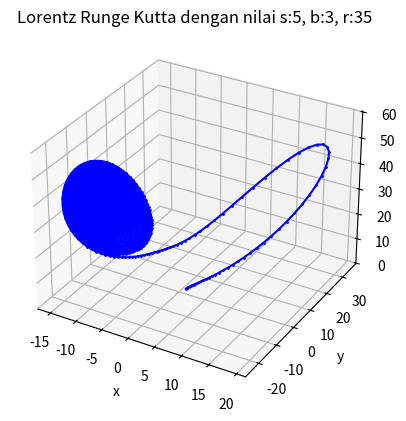

Python code for this plot:
import numpy as np
import matplotlib.pyplot as plt
import matplotlib.animation as animation
 
tmax = 25  # waktu simulasi
dt = 1.0e-2  # setiap step, waktu bertambah 10 ^ -2 detik
t = 0  # initial value untuk waktu, 0
s, b, r = 5, 3, 35
 
# menentukan initial value dari posisi partikel pada sumbu x, y, dan z dari bidang
x = np.zeros(tmax * int(1/dt) + 1)
y = np.zeros(tmax * int(1/dt) + 1)
z = np.zeros(tmax * int(1/dt) + 1)
 
x[0] = 1.0
y[0] = 1.0
z[0] = 1.0
XV = np.array([x[0], y[0], z[0]])
K = np.zeros(3)
K2 = np.zeros(3)
 
# membuat variable i sebagai counter untuk mengakses komponen vector dengan indexnya
i = 0
 
# loop selama t belum melebihi tmax
while t <= tmax:
    K[0] = s * (y[i] - x[i])
    K[1] = x[i] * (r - z[i]) - y[i]
    K[2] = x[i] * y[i] - b * z[i]

    K2[0] = s * ((XV[1] + dt * K[1]) - (XV[0] + dt * K[0]))
    K2[1] = (XV[0] + dt * K[0]) * (r - (XV[2] + dt * K[2])) - (XV[1] + dt * K[1])
    K2[2] = (XV[0] + dt * K[0]) * (XV[1] + dt * K[1]) - b * (XV[2] + dt * K[2])

    XV = XV + 0.5 * dt * (K+K2)
 
    # mengambil posisi dari partikel setelah dilakukan metode runge-kutta
    x[i+1] = XV[0]
    y[i+1] = XV[1]
    z[i+1] = XV[2]
 
    t = t + dt
    i = i + 1
    print(f'time = {t:.3f} ; x = {x[i]:.3f} ; y = {y[i]:.3f}; z = {z[i]:.3f}')
 
# membentuk grafis 3 dimensi (plot3) sebagai bidang yang dilalui oleh partikel
fig = plt.figure()
ax = fig.add_subplot(projection='3d')
def animate(i):
    ax.plot(x[:i+1], y[:i+1], z[:i+1], 'r')
    ax.scatter(x[i], y[i], z[i], c='g', marker='', s=50)
    ax.set_xlabel('x')
    ax.set_ylabel('y')
    ax.set_zlabel('z')
    ax.set_xlim([-20, 30])
    ax.set_ylim([-60, 60])
    ax.set_zlim([1, 60])
ani = animation.FuncAnimation(fig,animate, interval = 10)
plt.show()
 
# menampilkan grafis hasil simulasi pergerakan partikel
fig = plt.figure()
ax = fig.add_subplot(projection='3d')
ax.plot(x, y, z, 'bo-', markersize=1)
ax.set_xlabel('x')
ax.set_ylabel('y')
ax.set_zlabel('z')
ax.set_title(f'Lorentz Runge Kutta dengan nilai s:{s}, b:{b}, r:{r}')
plt.show()